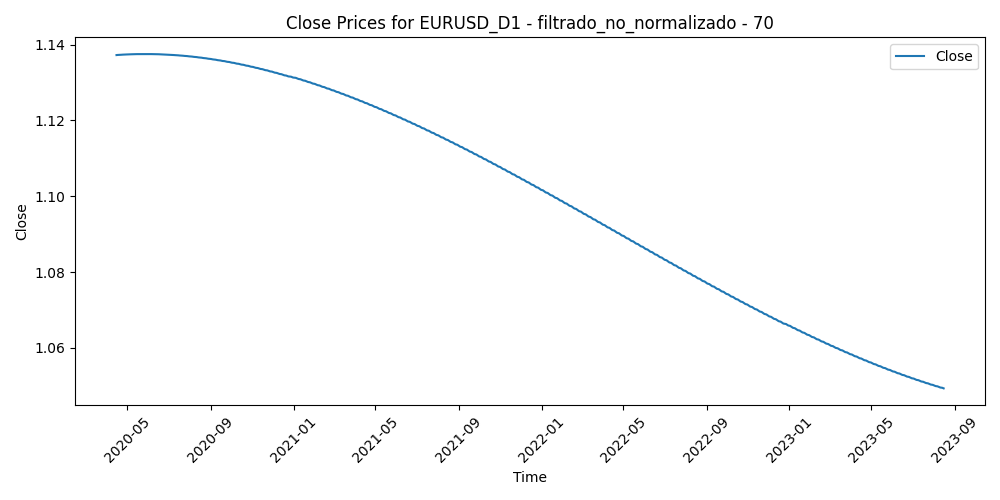

Values plotted in this chart, from the file beside it:
Time, Close, Volume, diferencia_media_70
2020-04-15, 1.137, 73448, 0.008453
2020-04-16, 1.137, 90027, 0.01529
2020-04-17, 1.137, 79622, 0.01171
2020-04-20, 1.137, 59800, 0.01222
2020-04-21, 1.137, 68361, 0.01236
2020-04-22, 1.137, 52255, 0.01528
2020-04-23, 1.137, 76840, 0.0195
2020-04-24, 1.137, 60781, 0.01409
2020-04-27, 1.137, 54825, 0.01338
2020-04-28, 1.137, 55909, 0.01398
2020-04-29, 1.137, 57292, 0.008311
2020-04-30, 1.137, 78093, 0.0003191
2020-05-01, 1.137, 55498, -0.002648
2020-05-04, 1.137, 58066, 0.004867
2020-05-05, 1.137, 61173, 0.01123
2020-05-06, 1.137, 57692, 0.01509
2020-05-07, 1.137, 64809, 0.01121
2020-05-08, 1.137, 51225, 0.01019
2020-05-11, 1.137, 54618, 0.013
2020-05-12, 1.137, 58633, 0.008533
2020-05-13, 1.137, 63002, 0.01124
2020-05-14, 1.137, 55861, 0.01243
2020-05-15, 1.138, 52912, 0.0108
2020-05-18, 1.138, 51295, 0.001281
2020-05-19, 1.138, 54062, 0.0004309
2020-05-20, 1.138, 50917, -0.00495
2020-05-21, 1.138, 52446, -0.001913
2020-05-22, 1.138, 45728, 0.002802
2020-05-25, 1.138, 30400, 0.003512
2020-05-26, 1.138, 52396, -0.004764
2020-05-27, 1.138, 82519, -0.007155
2020-05-28, 1.138, 73647, -0.01353
2020-05-29, 1.138, 88484, -0.01551
2020-06-01, 1.138, 74541, -0.01843
2020-06-02, 1.138, 81199, -0.02153
2020-06-03, 1.138, 91995, -0.0275
2020-06-04, 1.138, 99670, -0.0372
2020-06-05, 1.138, 98291, -0.03227
2020-06-08, 1.138, 74109, -0.03244
2020-06-09, 1.138, 85032, -0.03663
2020-06-10, 1.137, 98594, -0.04003
2020-06-11, 1.137, 137591, -0.03217
2020-06-12, 1.137, 134118, -0.02837
2020-06-15, 1.137, 130575, -0.03485
2020-06-16, 1.137, 112568, -0.02896
2020-06-17, 1.137, 106590, -0.02695
2020-06-18, 1.137, 101303, -0.02307
2020-06-19, 1.137, 95876, -0.02027
2020-06-22, 1.137, 80544, -0.02854
2020-06-23, 1.137, 104337, -0.03281
2020-06-24, 1.137, 97533, -0.02647
2020-06-25, 1.137, 95464, -0.02254
2020-06-26, 1.137, 69358, -0.02182
2020-06-29, 1.137, 75665, -0.02349
2020-06-30, 1.137, 79189, -0.02195
2020-07-01, 1.137, 77792, -0.02319
2020-07-02, 1.137, 77360, -0.02171
2020-07-03, 1.137, 65448, -0.02236
2020-07-06, 1.137, 72064, -0.02813
2020-07-07, 1.137, 80272, -0.02434
... 808 more rows
